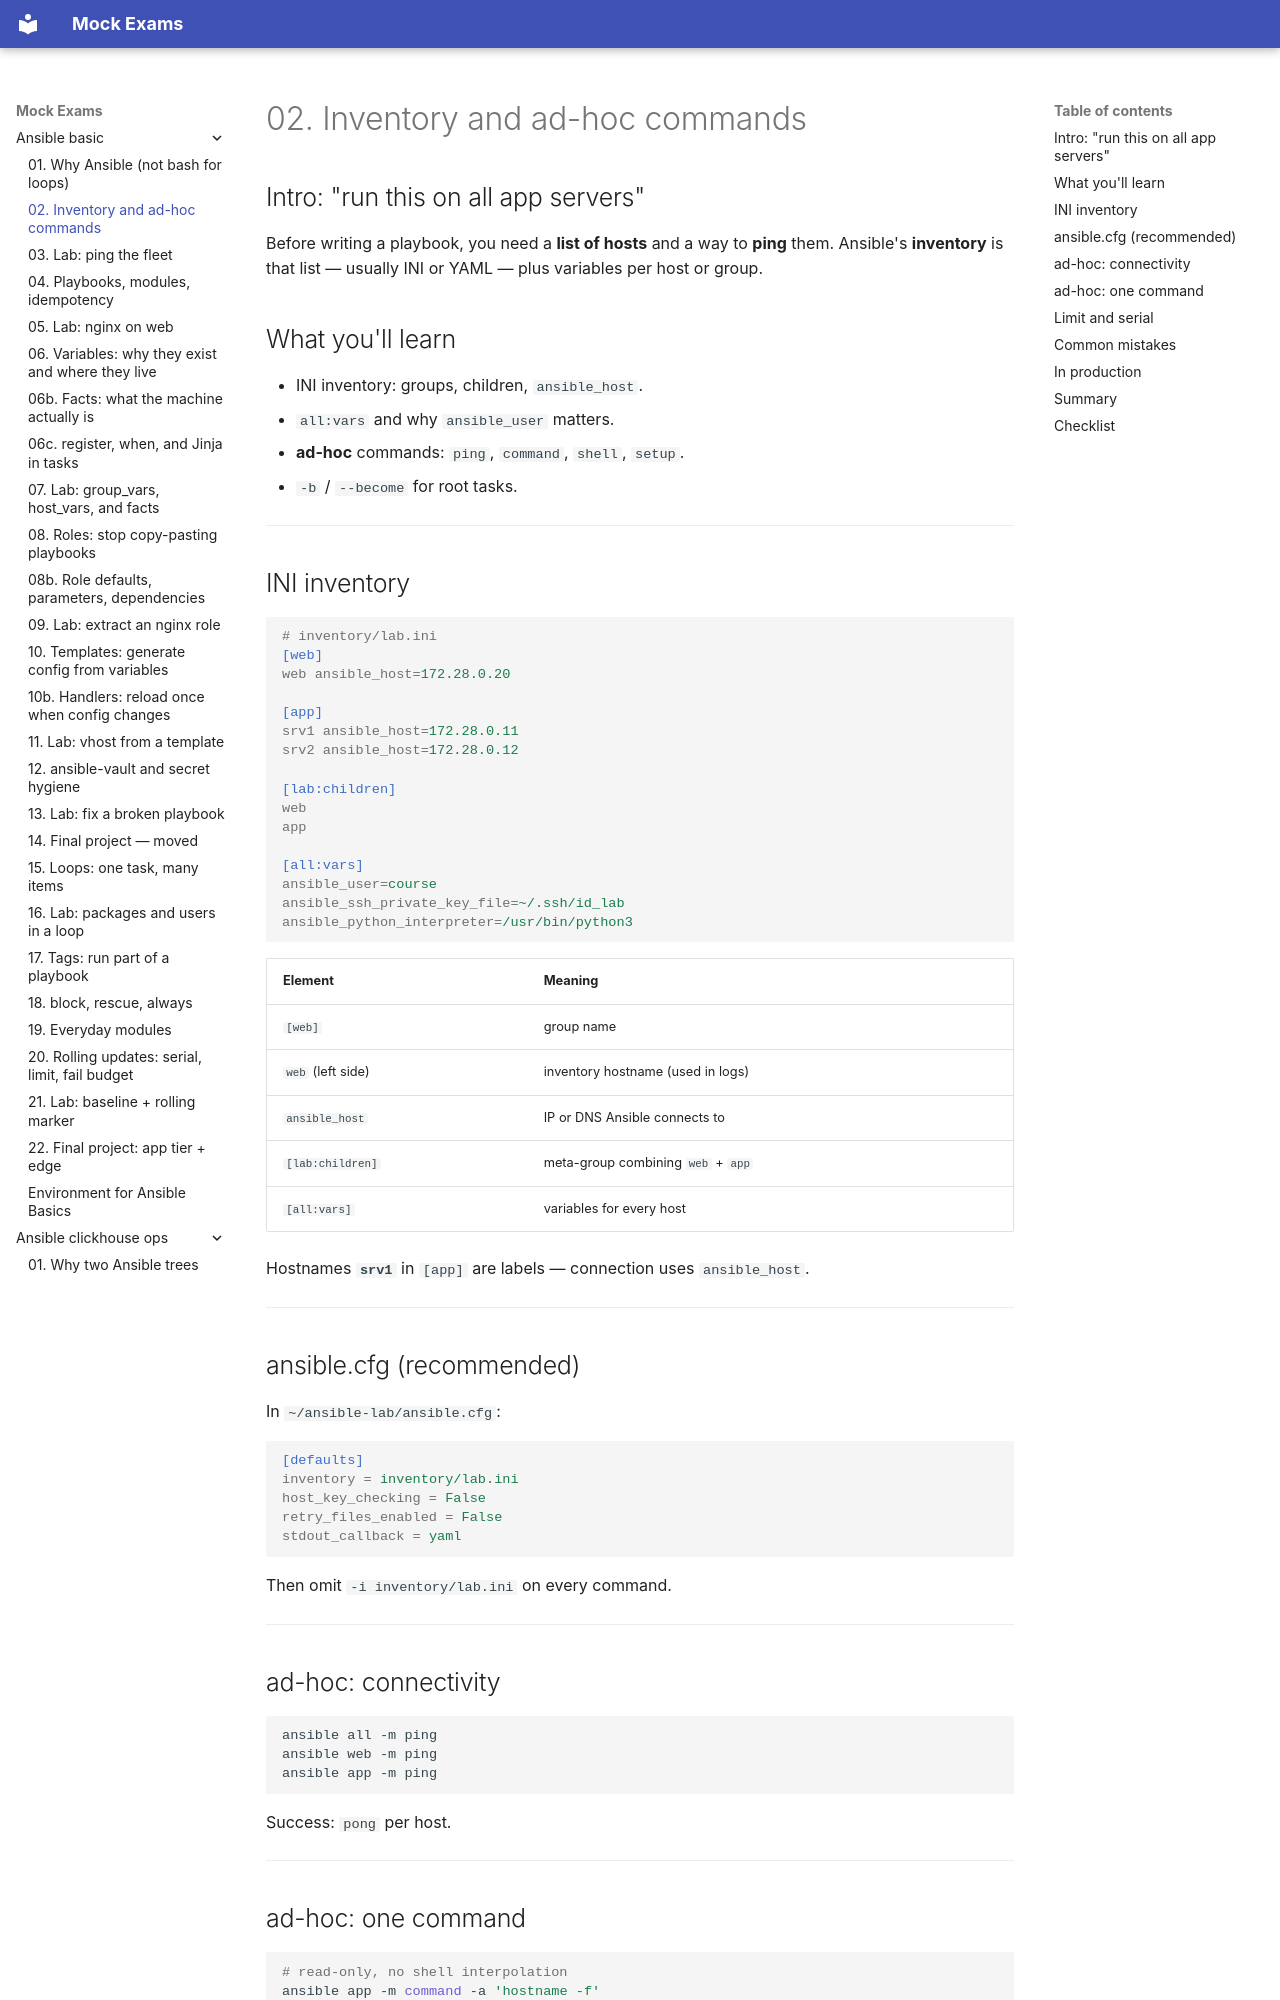

repository: FedorArbuzov/mock-exams · page: ansible-basic/02-inventory-adhoc/index.html · generator: mkdocs

# 02. Inventory and ad-hoc commands

## Intro: "run this on all app servers"

Before writing a playbook, you need a **list of hosts** and a way to **ping** them. Ansible's **inventory** is that list — usually INI or YAML — plus variables per host or group.

## What you'll learn

- INI inventory: groups, children, `ansible_host`.
- `all:vars` and why `ansible_user` matters.
- **ad-hoc** commands: `ping`, `command`, `shell`, `setup`.
- `-b` / `--become` for root tasks.

---

## INI inventory

```ini
# inventory/lab.ini
[web]
web ansible_host=172.28.0.20

[app]
srv1 ansible_host=172.28.0.11
srv2 ansible_host=172.28.0.12

[lab:children]
web
app

[all:vars]
ansible_user=course
ansible_ssh_private_key_file=~/.ssh/id_lab
ansible_python_interpreter=/usr/bin/python3
```

| Element | Meaning |
|---------|---------|
| `[web]` | group name |
| `web` (left side) | inventory hostname (used in logs) |
| `ansible_host` | IP or DNS Ansible connects to |
| `[lab:children]` | meta-group combining `web` + `app` |
| `[all:vars]` | variables for every host |

Hostnames **`srv1`** in `[app]` are labels — connection uses `ansible_host`.

---

## ansible.cfg (recommended)

In `~/ansible-lab/ansible.cfg`:

```ini
[defaults]
inventory = inventory/lab.ini
host_key_checking = False
retry_files_enabled = False
stdout_callback = yaml
```

Then omit `-i inventory/lab.ini` on every command.

---

## ad-hoc: connectivity

```bash
ansible all -m ping
ansible web -m ping
ansible app -m ping
```

Success: `pong` per host.

---
